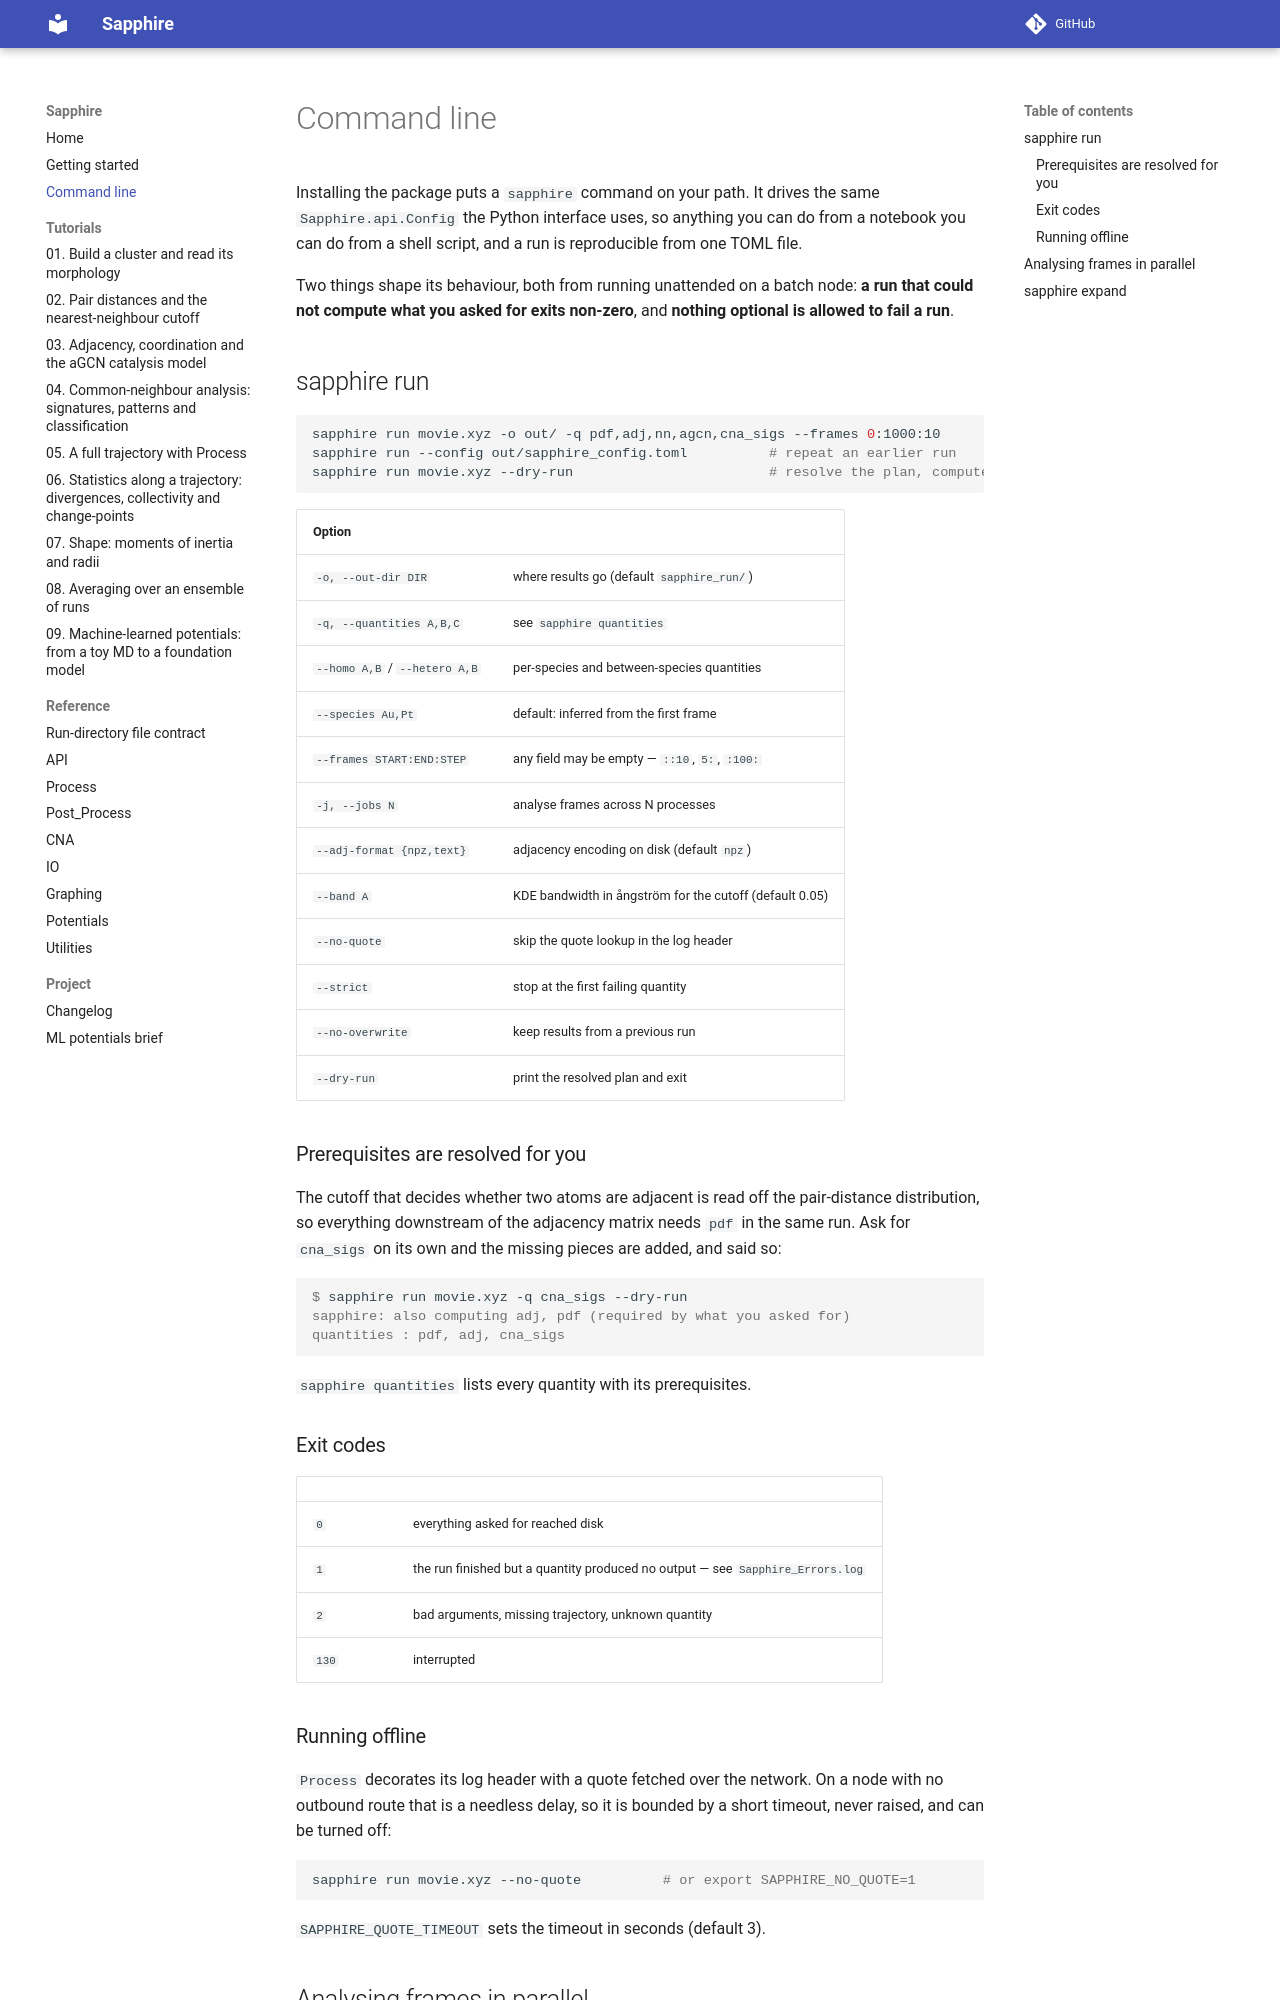

repository: JonesRobM/Sapphire · page: cli/index.html · generator: mkdocs

# Command line

Installing the package puts a `sapphire` command on your path. It drives the same
`Sapphire.api.Config` the Python interface uses, so anything you can do from a notebook you can
do from a shell script, and a run is reproducible from one TOML file.

Two things shape its behaviour, both from running unattended on a batch node: **a run that
could not compute what you asked for exits non-zero**, and **nothing optional is allowed to
fail a run**.

## sapphire run

```bash
sapphire run movie.xyz -o out/ -q pdf,adj,nn,agcn,cna_sigs --frames 0:1000:10
sapphire run --config out/sapphire_config.toml          # repeat an earlier run
sapphire run movie.xyz --dry-run                        # resolve the plan, compute nothing
```

| Option | |
|---|---|
| `-o, --out-dir DIR` | where results go (default `sapphire_run/`) |
| `-q, --quantities A,B,C` | see `sapphire quantities` |
| `--homo A,B` / `--hetero A,B` | per-species and between-species quantities |
| `--species Au,Pt` | default: inferred from the first frame |
| `--frames START:END:STEP` | any field may be empty — `::10`, `5:`, `:100:` |
| `-j, --jobs N` | analyse frames across N processes |
| `--adj-format {npz,text}` | adjacency encoding on disk (default `npz`) |
| `--band A` | KDE bandwidth in ångström for the cutoff (default 0.05) |
| `--no-quote` | skip the quote lookup in the log header |
| `--strict` | stop at the first failing quantity |
| `--no-overwrite` | keep results from a previous run |
| `--dry-run` | print the resolved plan and exit |

### Prerequisites are resolved for you

The cutoff that decides whether two atoms are adjacent is read off the pair-distance
distribution, so everything downstream of the adjacency matrix needs `pdf` in the same run.
Ask for `cna_sigs` on its own and the missing pieces are added, and said so:

```console
$ sapphire run movie.xyz -q cna_sigs --dry-run
sapphire: also computing adj, pdf (required by what you asked for)
quantities : pdf, adj, cna_sigs
```

`sapphire quantities` lists every quantity with its prerequisites.

### Exit codes

| | |
|---|---|
| `0` | everything asked for reached disk |
| `1` | the run finished but a quantity produced no output — see `Sapphire_Errors.log` |
| `2` | bad arguments, missing trajectory, unknown quantity |
| `130` | interrupted |

### Running offline

`Process` decorates its log header with a quote fetched over the network. On a node with no
outbound route that is a needless delay, so it is bounded by a short timeout, never raised, and
can be turned off:

```bash
sapphire run movie.xyz --no-quote          # or export SAPPHIRE_NO_QUOTE=1
```

`SAPPHIRE_QUOTE_TIMEOUT` sets the timeout in seconds (default 3).
